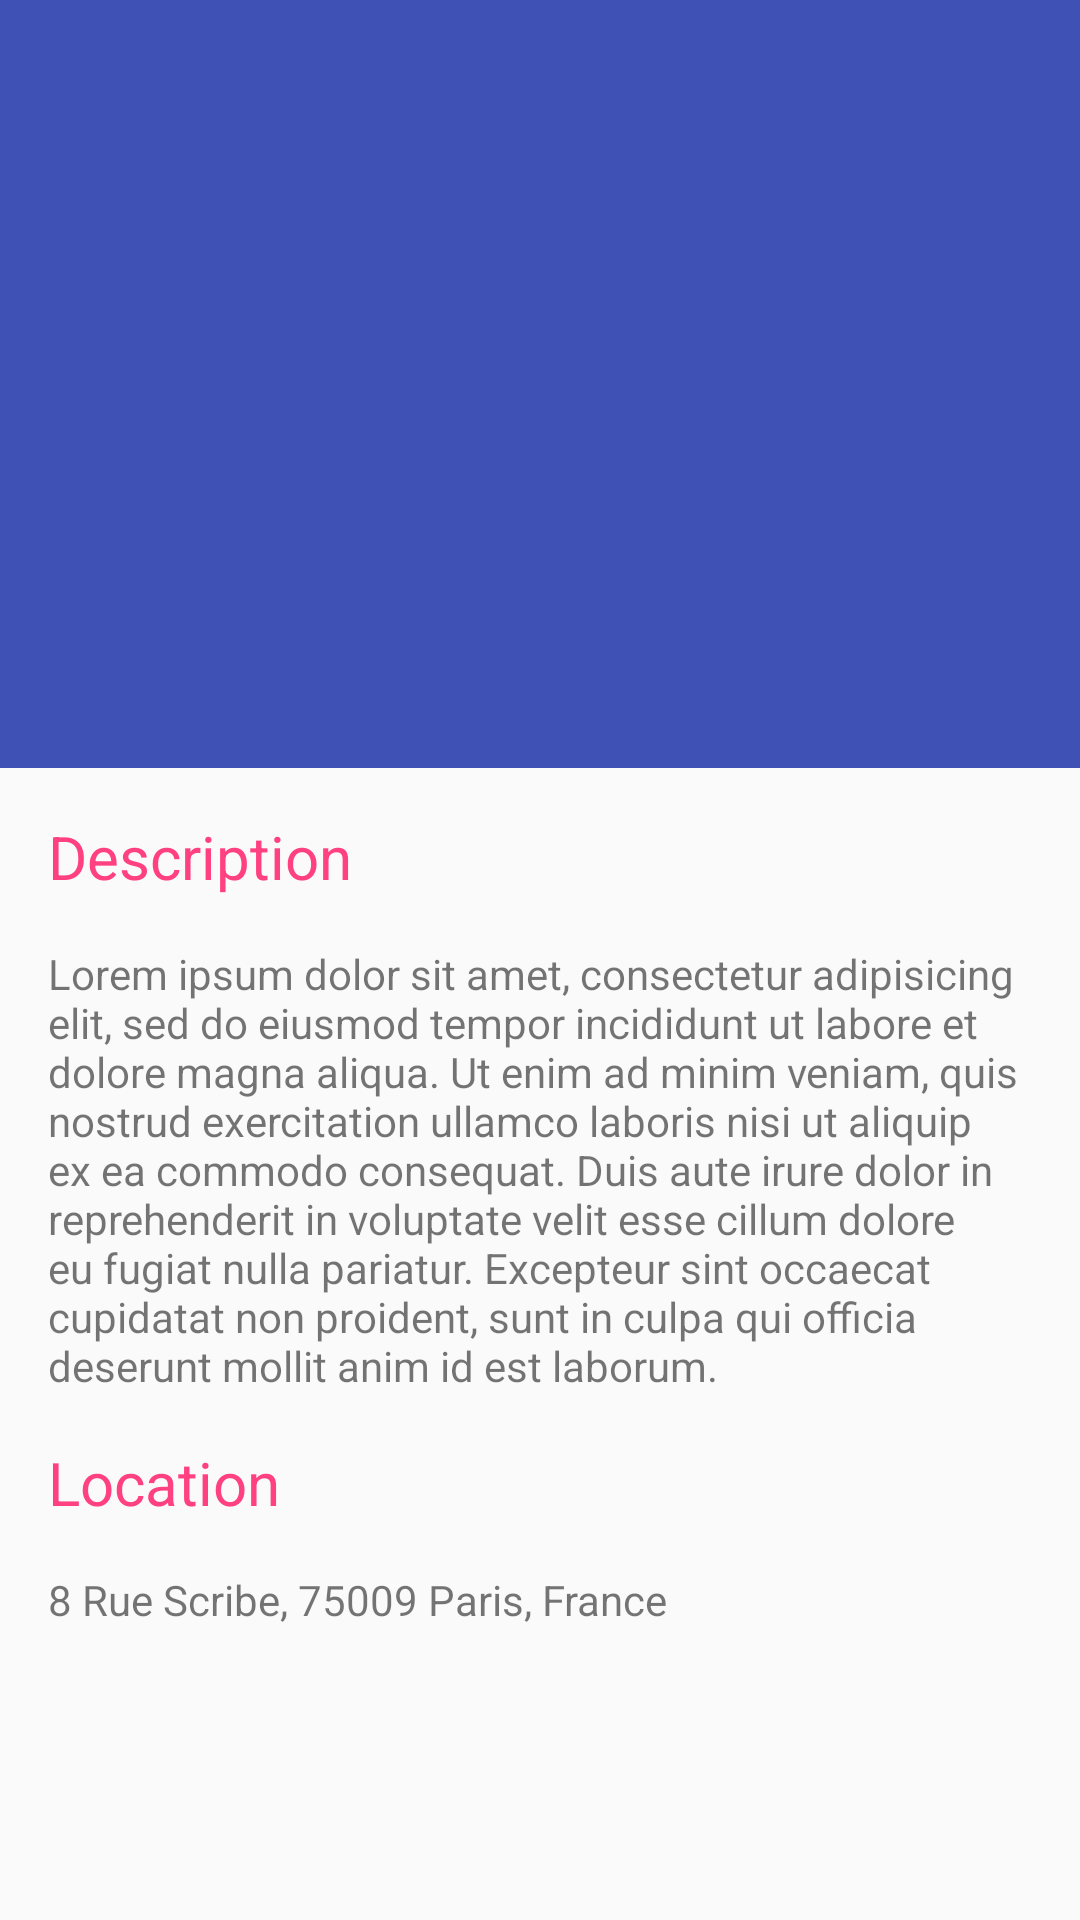

This screen was rendered from an Android layout file. Write that file and the resources it references.
<!-- AndroidManifest.xml: application theme AppTheme -->
<!-- res/layout/activity_detail.xml -->
<?xml version="1.0" encoding="utf-8"?>
<android.support.design.widget.CoordinatorLayout
	xmlns:android="http://schemas.android.com/apk/res/android"
	xmlns:app="http://schemas.android.com/apk/res-auto"
	xmlns:tools="http://schemas.android.com/tools"
	android:layout_width="match_parent"
	android:layout_height="match_parent"
	android:fitsSystemWindows="true">

	<android.support.design.widget.AppBarLayout
		android:id="@+id/appbar"
		android:layout_width="match_parent"
		android:layout_height="256dp"
		android:fitsSystemWindows="true"
		android:theme="@style/ThemeOverlay.AppCompat.Dark.ActionBar">

		<android.support.design.widget.CollapsingToolbarLayout
			android:id="@+id/ctl"
			android:layout_width="match_parent"
			android:layout_height="match_parent"
			android:fitsSystemWindows="true"
			android:theme="@style/ThemeOverlay.AppCompat.Dark"
			app:contentScrim="?attr/colorPrimary"
			app:expandedTitleMarginEnd="16dp"
			app:expandedTitleMarginStart="16dp"
			app:layout_scrollFlags="scroll|exitUntilCollapsed">

			<ImageView
				android:id="@+id/iv"
				android:layout_width="match_parent"
				android:layout_height="match_parent"
				android:fitsSystemWindows="true"
				android:scaleType="centerCrop"
				android:src="@drawable/a"
				app:layout_collapseMode="parallax"/>

			<android.support.v7.widget.Toolbar
				android:id="@+id/toolbar"
				android:layout_width="match_parent"
				android:layout_height="?attr/actionBarSize"
				app:layout_collapseMode="pin"
				app:popupTheme="@style/ThemeOverlay.AppCompat.Light"/>
		</android.support.design.widget.CollapsingToolbarLayout>
	</android.support.design.widget.AppBarLayout>

	<android.support.v4.widget.NestedScrollView
		android:layout_width="match_parent"
		android:layout_height="match_parent"
		app:layout_behavior="@string/appbar_scrolling_view_behavior"
		>

		<LinearLayout
			android:layout_width="match_parent"
			android:layout_height="match_parent"
			android:orientation="vertical"
			android:paddingLeft="@dimen/margin"
			android:paddingRight="@dimen/margin"
			android:paddingTop="@dimen/margin">

			<TextView
				android:layout_width="match_parent"
				android:layout_height="wrap_content"
				android:layout_marginBottom="@dimen/margin"
				android:text="Description"
				android:textColor="?attr/colorAccent"
				android:textSize="@dimen/article_titles"/>

			<TextView
				android:id="@+id/place_detail"
				android:layout_width="wrap_content"
				android:layout_height="wrap_content"
				android:text="@string/detail_desc"/>

			<TextView
				android:layout_width="match_parent"
				android:layout_height="wrap_content"
				android:layout_marginBottom="@dimen/margin"
				android:layout_marginTop="@dimen/margin"
				android:text="Location"
				android:textColor="?attr/colorAccent"
				android:textSize="@dimen/article_titles"/>

			<TextView
				android:id="@+id/place_location"
				android:layout_width="wrap_content"
				android:layout_height="wrap_content"
				android:text="@string/detail_location"/>
		</LinearLayout>
	</android.support.v4.widget.NestedScrollView>
</android.support.design.widget.CoordinatorLayout>
<!-- resources referenced by this layout -->
<resources>
  <dimen name="article_titles">20sp</dimen>
  <dimen name="margin">16dp</dimen>
  <string name="detail_desc">Lorem ipsum dolor sit amet, consectetur adipisicing elit, sed do
          eiusmod tempor incididunt ut labore et dolore magna aliqua. Ut enim ad minim veniam, quis
          nostrud exercitation ullamco laboris nisi ut aliquip ex ea commodo consequat. Duis aute
          irure dolor in reprehenderit in voluptate velit esse cillum dolore eu fugiat nulla
          pariatur. Excepteur sint occaecat cupidatat non proident, sunt in culpa qui officia
          deserunt mollit anim id est laborum.
      </string>
  <string name="detail_location">"8 Rue Scribe, 75009 Paris, France"</string>
  <style name="AppTheme" parent="AppTheme.Base" />
  <style name="AppTheme.Base" parent="Theme.AppCompat.Light.NoActionBar">
  		
  		<item name="colorPrimary">@color/colorPrimary</item>
  		<item name="colorPrimaryDark">@color/colorPrimaryDark</item>
  		<item name="colorAccent">@color/colorAccent</item>
  	</style>
  <color name="colorPrimary">#3F51B5</color>
  <color name="colorPrimaryDark">#303F9F</color>
  <color name="colorAccent">#FF4081</color>
</resources>
